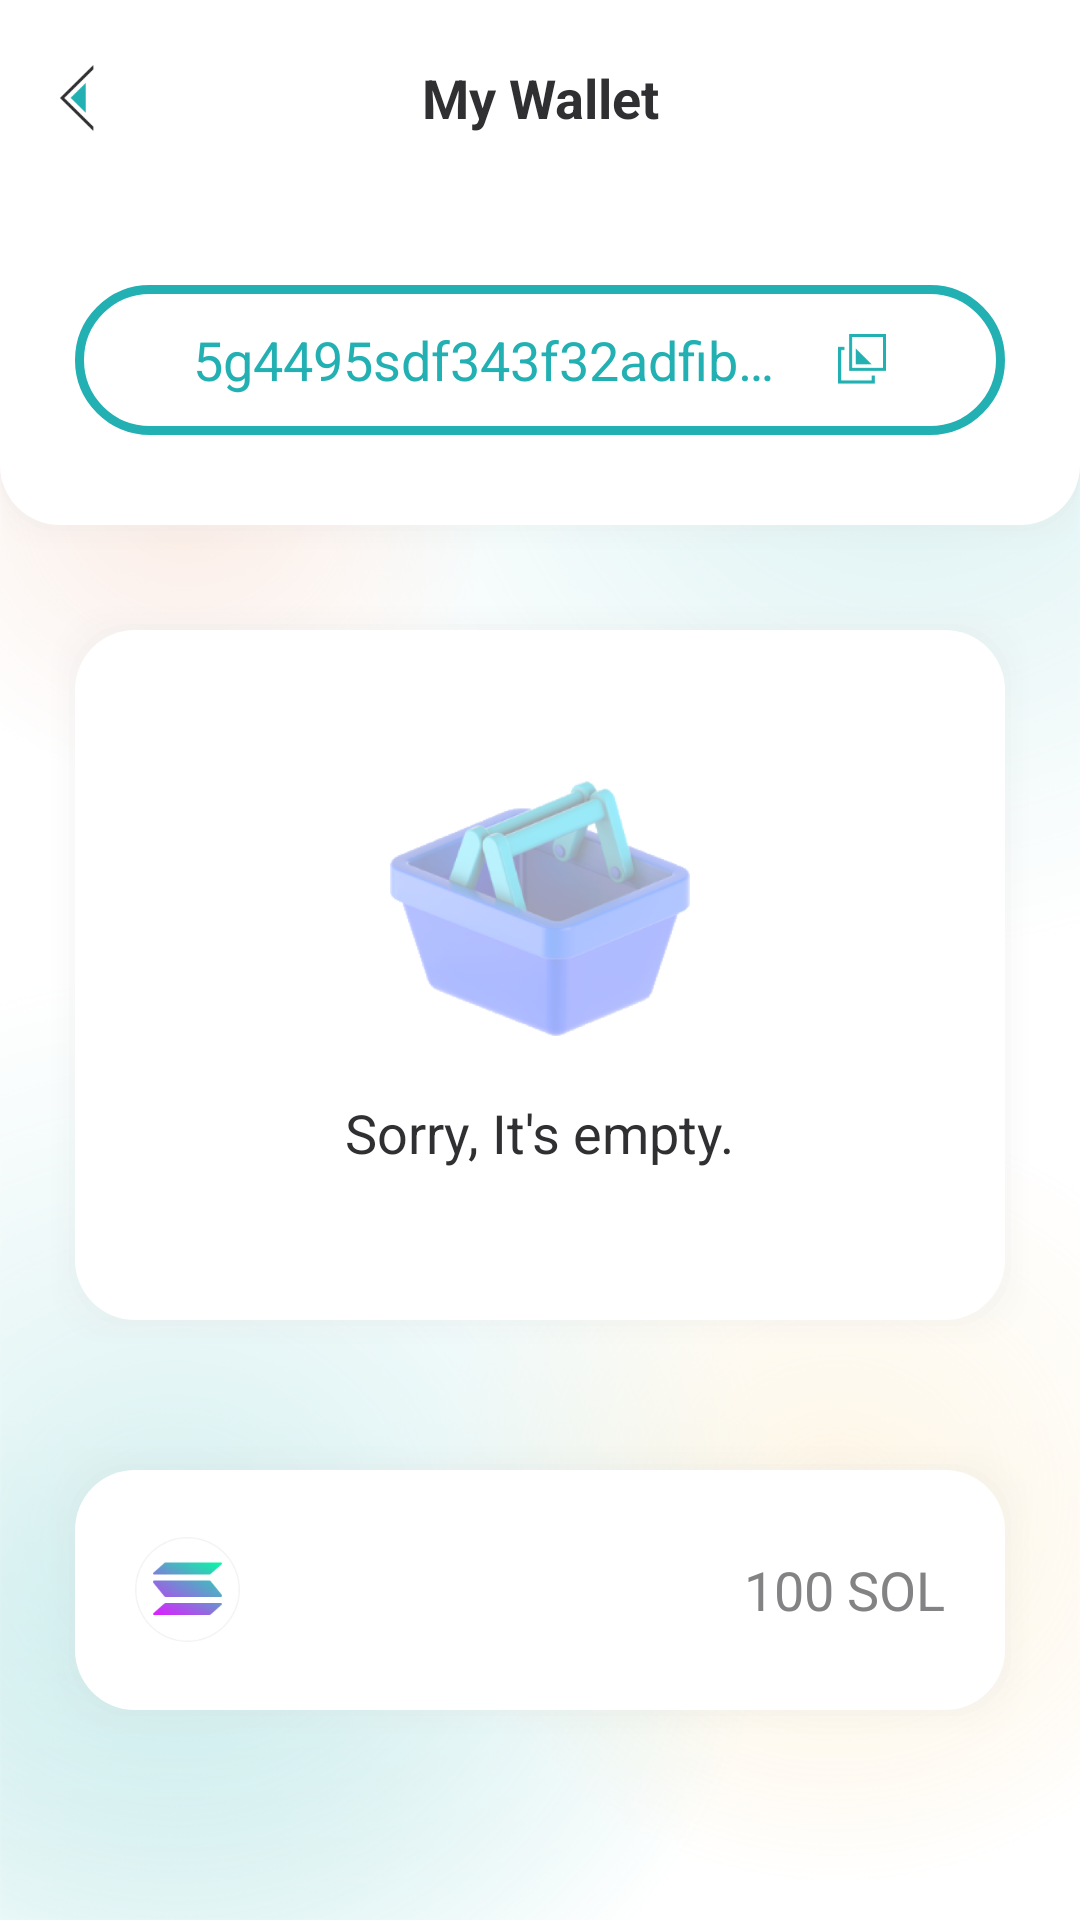

Android layout source for this screen:
<!-- AndroidManifest.xml: activity theme AppTheme.Slide -->
<!-- res/layout/activity_wallet.xml -->
<?xml version="1.0" encoding="utf-8"?>
<LinearLayout xmlns:android="http://schemas.android.com/apk/res/android"
    xmlns:app="http://schemas.android.com/apk/res-auto"
    android:layout_width="match_parent"
    android:layout_height="match_parent"
    android:background="@color/white"
    android:fitsSystemWindows="true"
    android:gravity="center_horizontal"
    android:orientation="vertical">

    <LinearLayout
        android:layout_width="match_parent"
        android:layout_height="match_parent"
        android:background="@mipmap/bg_home"
        android:orientation="vertical">

        <androidx.constraintlayout.widget.ConstraintLayout
            android:layout_width="match_parent"
            android:layout_height="65dp"
            android:background="@color/white">

            <ImageView
                android:id="@+id/iv_back"
                android:layout_width="wrap_content"
                android:layout_height="wrap_content"
                android:padding="20dp"
                android:src="@mipmap/angle_back"
                app:layout_constraintBottom_toBottomOf="parent"
                app:layout_constraintEnd_toEndOf="parent"
                app:layout_constraintHorizontal_bias="0"
                app:layout_constraintStart_toStartOf="parent"
                app:layout_constraintTop_toTopOf="parent"
                app:layout_constraintVertical_bias="0.5" />

            <TextView
                android:layout_width="match_parent"
                android:layout_height="wrap_content"
                android:gravity="center"
                android:text="My Wallet"
                android:textSize="18sp"
                android:textStyle="bold"
                app:layout_constraintBottom_toBottomOf="parent"
                app:layout_constraintEnd_toEndOf="parent"
                app:layout_constraintHorizontal_bias="0.5"
                app:layout_constraintStart_toStartOf="parent"
                app:layout_constraintTop_toTopOf="parent"
                app:layout_constraintVertical_bias="0.5" />

        </androidx.constraintlayout.widget.ConstraintLayout>

        <RelativeLayout
            android:layout_width="match_parent"
            android:layout_height="120dp"
            android:gravity="center"
            android:background="@drawable/bg_bottom_half_round_rect">

            <Button
                android:id="@+id/tv_btn_select"
                android:layout_width="match_parent"
                android:layout_height="50dp"
                android:layout_marginStart="25dp"
                android:layout_marginEnd="25dp"
                android:background="@drawable/bg_btn_start"
                android:text="Select wallet"
                android:textAllCaps="false"
                android:textColor="@color/white"
                android:textSize="20sp"
                android:visibility="gone"/>

            <LinearLayout
                android:id="@+id/ll_wallet_id"
                android:layout_width="match_parent"
                android:layout_height="50dp"
                android:layout_marginStart="25dp"
                android:layout_marginEnd="25dp"
                android:background="@drawable/shape_btn_unselect"
                android:gravity="center">

                <TextView
                    android:id="@+id/tv_wallet_id"
                    android:layout_width="200dp"
                    android:layout_height="wrap_content"
                    android:ellipsize="end"
                    android:lines="1"
                    android:text="5g4495sdf343f32adfibukajlgkjntasadr"
                    android:textColor="@color/pri_green"
                    android:textSize="18sp" />

                <ImageView
                    android:layout_width="wrap_content"
                    android:layout_height="wrap_content"
                    android:layout_marginLeft="15dp"
                    android:src="@mipmap/copy_wallet_id_click" />

            </LinearLayout>

        </RelativeLayout>

        <LinearLayout
            android:id="@+id/ll_empty"
            android:layout_width="match_parent"
            android:layout_height="250dp"
            android:layout_margin="15dp"
            android:gravity="center"
            android:orientation="vertical"
            android:background="@drawable/bg_round_rect">

            <ImageView
                android:layout_width="wrap_content"
                android:layout_height="wrap_content"
                android:src="@mipmap/empty_bucket" />
            <TextView
                android:layout_width="wrap_content"
                android:layout_height="wrap_content"
                android:layout_marginTop="20dp"
                android:textSize="18sp"
                android:text="Sorry, It's empty." />

        </LinearLayout>

        <LinearLayout
            android:id="@+id/ll_coin"
            android:layout_width="match_parent"
            android:layout_height="100dp"
            android:layout_margin="15dp"
            android:paddingStart="30dp"
            android:paddingEnd="30dp"
            android:gravity="center_vertical"
            android:orientation="horizontal"
            android:background="@drawable/bg_round_rect">

            <ImageView
                android:layout_width="wrap_content"
                android:layout_height="wrap_content"
                android:src="@mipmap/sol" />
            <TextView
                android:id="@+id/tv_coin_num"
                android:layout_width="match_parent"
                android:layout_height="wrap_content"
                android:layout_alignParentEnd="true"
                android:gravity="end"
                android:textColor="@color/dark_gray"
                android:textSize="18sp"
                android:text="100 SOL" />

        </LinearLayout>

    </LinearLayout>
</LinearLayout>
<!-- resources referenced by this layout -->
<resources>
  <color name="dark_gray">#838385</color>
  <color name="pri_green">#22b0b2</color>
  <!-- drawable bg_btn_start (drawable) -->
  <?xml version="1.0" encoding="utf-8"?>
  <selector xmlns:android="http://schemas.android.com/apk/res/android">
      <item android:state_pressed="true" android:drawable="@drawable/shape_btn_start_select" />
      <item android:drawable="@drawable/shape_btn_start_normal" />
  </selector>
  <!-- drawable shape_btn_unselect (drawable) -->
  <?xml version="1.0" encoding="utf-8"?>
  <shape xmlns:android="http://schemas.android.com/apk/res/android"
      android:shape="rectangle" >
      <solid android:color="@color/color_translucent" />
  
      <corners
          android:radius="40dp"/>
  
      <stroke android:width="3dp" android:color="@color/pri_green" />
  </shape>
  <style name="AppTheme.Slide" parent="@style/AppTheme">
          
          <item name="android:windowBackground">@android:color/transparent</item>
          <item name="android:windowIsTranslucent">true</item>
          <item name="android:windowAnimationStyle">@style/AppTheme.Slide.Animation</item>
      </style>
  <!-- drawable shape_btn_start_select (drawable) -->
  <?xml version="1.0" encoding="utf-8"?>
  <shape xmlns:android="http://schemas.android.com/apk/res/android"
      android:shape="rectangle" >
      <gradient
          android:startColor="@color/light_green"
          android:endColor="@color/dark_green"
          android:useLevel="true"
          android:angle="45"
          />
  
      <corners
          android:radius="40dp"/>
  
      <stroke android:width="3dp" android:color="@color/pri_green" />
  </shape>
  <!-- drawable shape_btn_start_normal (drawable) -->
  <?xml version="1.0" encoding="utf-8"?>
  <shape xmlns:android="http://schemas.android.com/apk/res/android"
      android:shape="rectangle" >
      <gradient
          android:startColor="@color/dark_green"
          android:endColor="@color/light_green"
          android:useLevel="true"
          android:angle="45"
          />
  
      <corners
          android:radius="40dp"/>
  
      <stroke android:width="3dp" android:color="@color/pri_green" />
  </shape>
  <color name="color_translucent">#00000000</color>
  <style name="AppTheme" parent="Theme.AppCompat.Light.NoActionBar">
          
          <item name="colorPrimary">@color/colorPrimary</item>
          <item name="colorPrimaryDark">@color/colorPrimaryDark</item>
          <item name="colorAccent">@color/colorAccent</item>
          <item name="android:textColor">@color/colorPrimary</item>
          <item name="android:listPreferredItemHeightSmall">60dp</item>
      </style>
  <style name="AppTheme.Slide.Animation" parent="@android:style/Animation.Activity">
          <item name="android:activityOpenEnterAnimation">@anim/anim_slide_in</item>
          <item name="android:activityOpenExitAnimation">@anim/anim_slide_out</item>
          <item name="android:activityCloseEnterAnimation">@anim/anim_slide_in</item>
          <item name="android:activityCloseExitAnimation">@anim/anim_slide_out</item>
      </style>
  <color name="light_green">#46d6d8</color>
  <color name="dark_green">#1b8f91</color>
  <color name="colorPrimary">#303033</color>
  <color name="colorPrimaryDark">#303033</color>
  <color name="colorAccent">#303033</color>
  <!-- not gathered from this repository: default colours our renderer supplied (Android Studio template values) -->
  <color name="white">#FFFFFFFF</color>
</resources>
